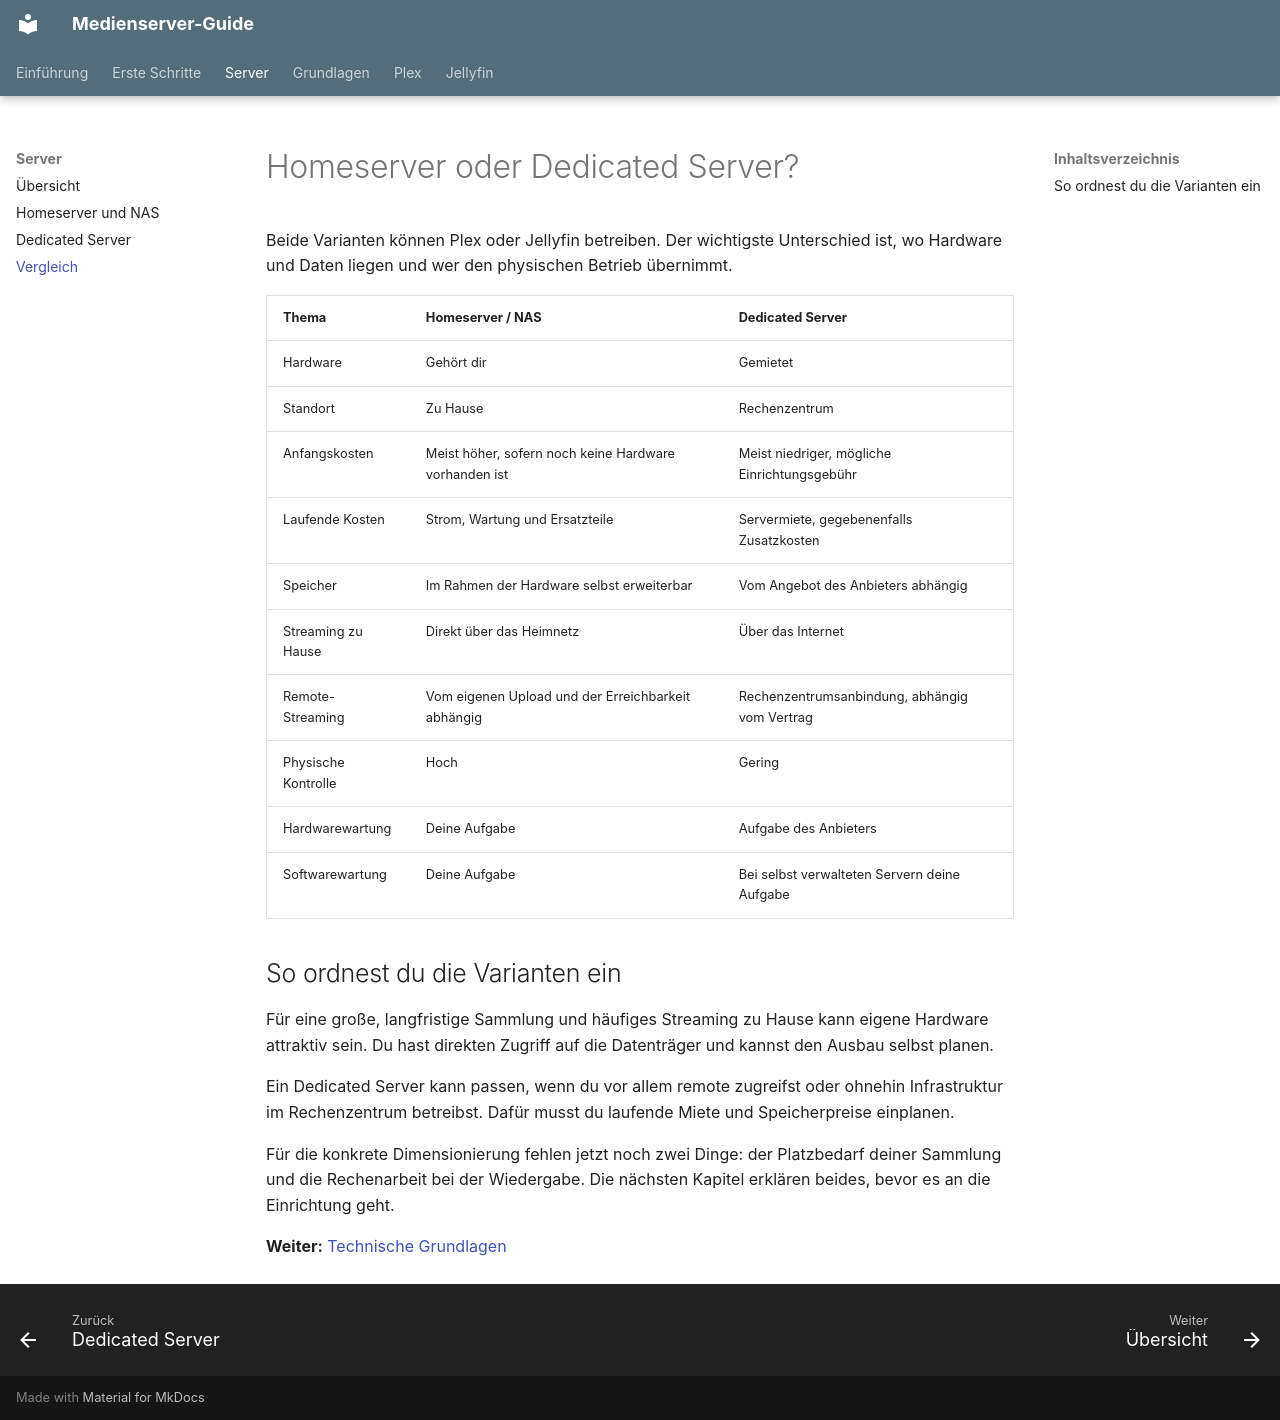

repository: vmry/Medienserver-Guide · page: server/vergleich/index.html · generator: mkdocs

# Homeserver oder Dedicated Server?

Beide Varianten können Plex oder Jellyfin betreiben. Der wichtigste Unterschied ist, wo Hardware und Daten liegen und wer den physischen Betrieb übernimmt.

| Thema | Homeserver / NAS | Dedicated Server |
|---|---|---|
| Hardware | Gehört dir | Gemietet |
| Standort | Zu Hause | Rechenzentrum |
| Anfangskosten | Meist höher, sofern noch keine Hardware vorhanden ist | Meist niedriger, mögliche Einrichtungsgebühr |
| Laufende Kosten | Strom, Wartung und Ersatzteile | Servermiete, gegebenenfalls Zusatzkosten |
| Speicher | Im Rahmen der Hardware selbst erweiterbar | Vom Angebot des Anbieters abhängig |
| Streaming zu Hause | Direkt über das Heimnetz | Über das Internet |
| Remote-Streaming | Vom eigenen Upload und der Erreichbarkeit abhängig | Rechenzentrumsanbindung, abhängig vom Vertrag |
| Physische Kontrolle | Hoch | Gering |
| Hardwarewartung | Deine Aufgabe | Aufgabe des Anbieters |
| Softwarewartung | Deine Aufgabe | Bei selbst verwalteten Servern deine Aufgabe |

## So ordnest du die Varianten ein

Für eine große, langfristige Sammlung und häufiges Streaming zu Hause kann eigene Hardware attraktiv sein. Du hast direkten Zugriff auf die Datenträger und kannst den Ausbau selbst planen.

Ein Dedicated Server kann passen, wenn du vor allem remote zugreifst oder ohnehin Infrastruktur im Rechenzentrum betreibst. Dafür musst du laufende Miete und Speicherpreise einplanen.

Für die konkrete Dimensionierung fehlen jetzt noch zwei Dinge: der Platzbedarf deiner Sammlung und die Rechenarbeit bei der Wiedergabe. Die nächsten Kapitel erklären beides, bevor es an die Einrichtung geht.

**Weiter:** [Technische Grundlagen](../grundlagen/README.md)
